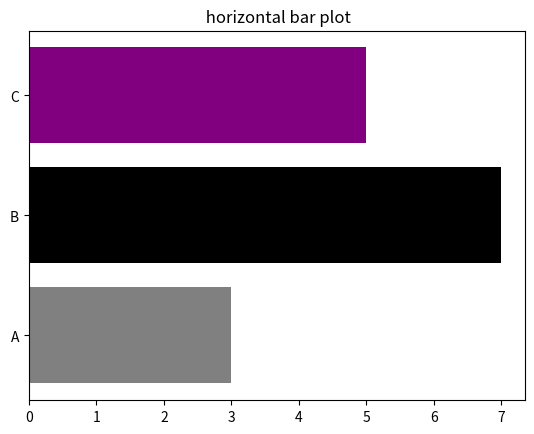

Reproduce this figure in Python.
import matplotlib.pyplot as plt
import numpy as np
import pandas as pd
categories = ['A', 'B', 'C']
values = [3, 7, 5]
plt.barh(categories, values, color=['gray', 'black','purple'])
plt.title(" horizontal bar plot")
plt.show()
